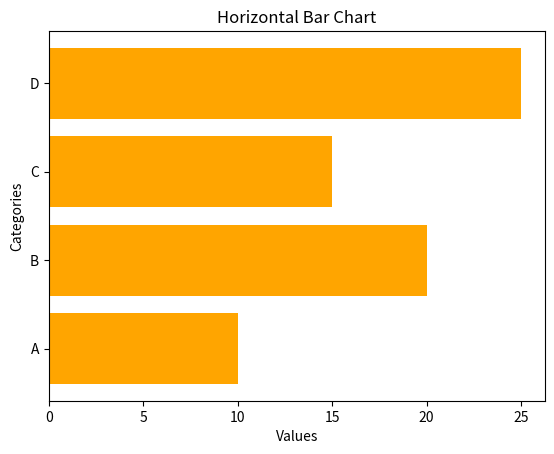

This chart was generated by the following Python code:

import matplotlib.pyplot as plt
import numpy as np
import seaborn as sns
import pandas as pd
from mpl_toolkits.mplot3d import Axes3D  # Importing 3D plotting module

categories = ['A', 'B', 'C', 'D']
values = [10, 20, 15, 25]

plt.barh(categories, values, color='orange')
plt.xlabel("Values")
plt.ylabel("Categories")
plt.title("Horizontal Bar Chart")
plt.show()